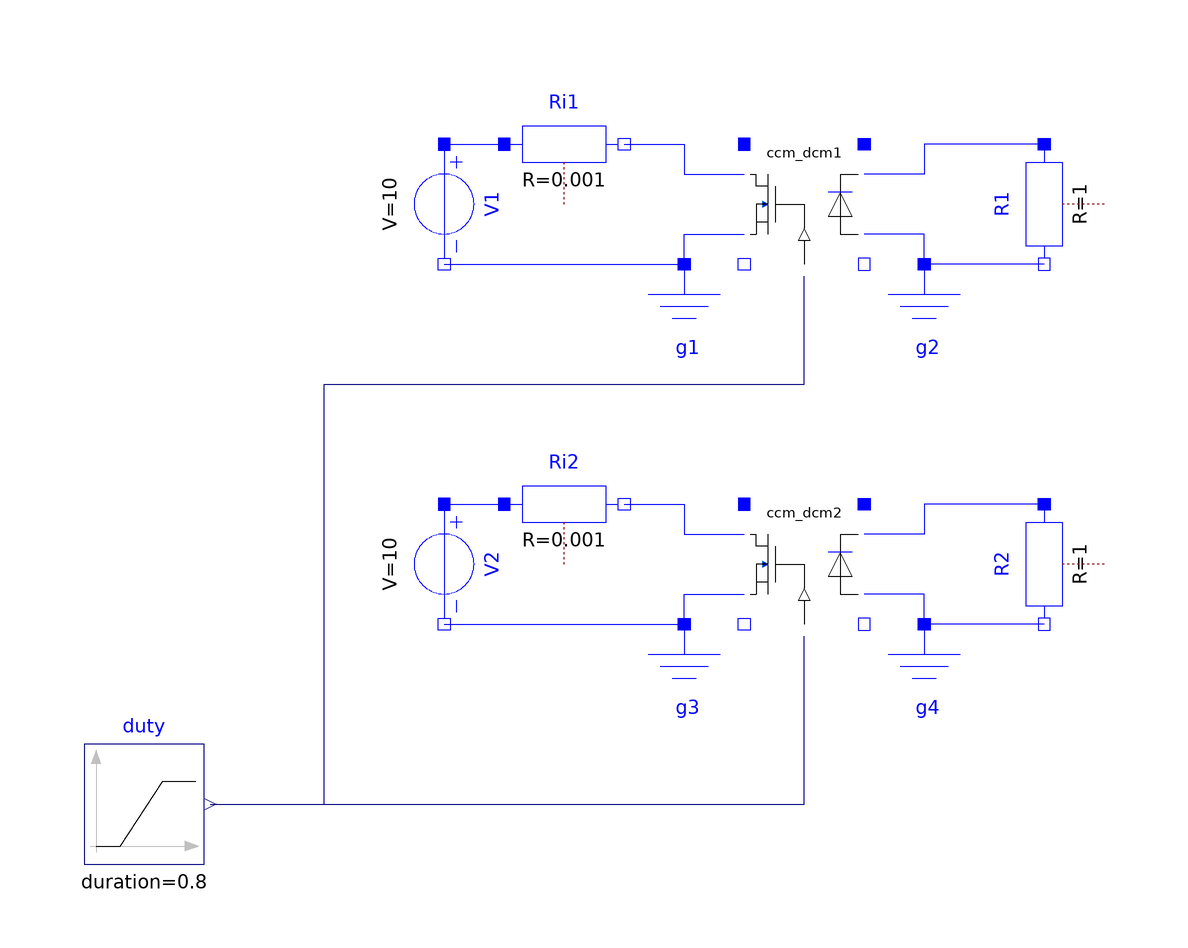

Above is the diagram view of the following Modelica model: its components placed by their Placement annotations and its connect equations drawn as lines.

model CCM_DCMXVerification "Averaged CCM_DCM models verification"
  extends Modelica.Icons.Example;
  Modelica.Blocks.Sources.Ramp duty(
    duration=0.8,
    startTime=0.1,
    height=0.8,
    offset=0.1) annotation (Placement(transformation(
        extent={{-10,-10},{10,10}},
        rotation=0,
        origin={-70,-30})));
  Electrical.CCM_DCM1 ccm_dcm1(fs=100e3, Le=0.6e-6)
    annotation (Placement(transformation(extent={{30,60},{50,80}})));
  Modelica.Electrical.Analog.Sources.ConstantVoltage V1(V=10) annotation (
      Placement(transformation(
        extent={{-10,-10},{10,10}},
        rotation=270,
        origin={-20,70})));
  Modelica.Electrical.Analog.Basic.Resistor R1(R=1) annotation (Placement(
        transformation(
        extent={{-10,10},{10,-10}},
        rotation=270,
        origin={80,70})));
  Modelica.Electrical.Analog.Basic.Ground g1
    annotation (Placement(transformation(extent={{10,40},{30,60}})));
  Modelica.Electrical.Analog.Basic.Ground g2
    annotation (Placement(transformation(extent={{50,40},{70,60}})));
  Modelica.Electrical.Analog.Basic.Resistor Ri1(R=1e-3)
    annotation (Placement(transformation(extent={{-10,70},{10,90}})));
  Electrical.CCM_DCM2 ccm_dcm2(
    fs=100e3,
    n=2,
    Le=0.6e-6)
         annotation (Placement(transformation(extent={{30,0},{50,20}})));
  Modelica.Electrical.Analog.Sources.ConstantVoltage V2(V=10) annotation (
      Placement(transformation(
        extent={{-10,-10},{10,10}},
        rotation=270,
        origin={-20,10})));
  Modelica.Electrical.Analog.Basic.Resistor R2(R=1) annotation (Placement(
        transformation(
        extent={{-10,10},{10,-10}},
        rotation=270,
        origin={80,10})));
  Modelica.Electrical.Analog.Basic.Ground g3
    annotation (Placement(transformation(extent={{10,-20},{30,0}})));
  Modelica.Electrical.Analog.Basic.Ground g4
    annotation (Placement(transformation(extent={{50,-20},{70,0}})));
  Modelica.Electrical.Analog.Basic.Resistor Ri2(R=1e-3)
    annotation (Placement(transformation(extent={{-10,10},{10,30}})));
equation
  connect(V1.p,Ri1. p)
    annotation (Line(points={{-20,80},{-15,80},{-10,80}},    color={0,0,255}));
  connect(Ri1.n, ccm_dcm1.p1) annotation (Line(points={{10,80},{20,80},{20,75},{
          30,75}}, color={0,0,255}));
  connect(g1.p, ccm_dcm1.n1) annotation (Line(points={{20,60},{20,60},{20,65},{30,
          65}}, color={0,0,255}));
  connect(R1.p, ccm_dcm1.p2) annotation (Line(points={{80,80},{60,80},{60,75},{50,
          75}}, color={0,0,255}));
  connect(g2.p, ccm_dcm1.n2) annotation (Line(points={{60,60},{60,60},{60,65},{50,
          65}}, color={0,0,255}));
  connect(R1.n, g2.p)
    annotation (Line(points={{80,60},{60,60}}, color={0,0,255}));
  connect(V1.n,g1. p)
    annotation (Line(points={{-20,60},{0,60},{20,60}},    color={0,0,255}));
  connect(V2.p,Ri2. p)
    annotation (Line(points={{-20,20},{-20,20},{-10,20}},    color={0,0,255}));
  connect(V2.n,g3. p)
    annotation (Line(points={{-20,0},{-10,0},{20,0}},     color={0,0,255}));
  connect(Ri2.n, ccm_dcm2.p1) annotation (Line(points={{10,20},{20,20},{20,15},{
          30,15}}, color={0,0,255}));
  connect(g3.p, ccm_dcm2.n1)
    annotation (Line(points={{20,0},{20,5},{30,5}}, color={0,0,255}));
  connect(g4.p, ccm_dcm2.n2)
    annotation (Line(points={{60,0},{60,5},{50,5}}, color={0,0,255}));
  connect(R2.n, g4.p)
    annotation (Line(points={{80,0},{70,0},{60,0}}, color={0,0,255}));
  connect(R2.p, ccm_dcm2.p2) annotation (Line(points={{80,20},{60,20},{60,15},{50,
          15}}, color={0,0,255}));
  connect(duty.y, ccm_dcm2.d)
    annotation (Line(points={{-59,-30},{40,-30},{40,-2}}, color={0,0,127}));
  connect(duty.y, ccm_dcm1.d) annotation (Line(points={{-59,-30},{-40,-30},{-40,
          40},{40,40},{40,58}}, color={0,0,127}));
  annotation (
    experiment(StartTime=0, StopTime=1, Tolerance=1e-3));
end CCM_DCMXVerification;